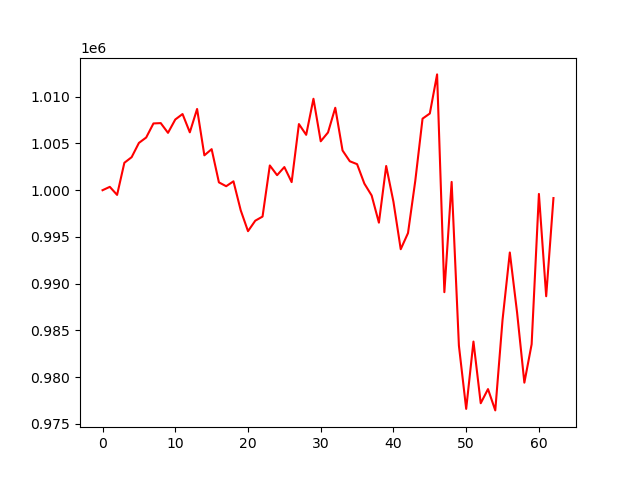

The data file committed next to this chart (first rows):
, 0
0, 1000000
1, 1000361
2, 999498
3, 1002934
4, 1003534
5, 1005060
6, 1005638
7, 1007143
8, 1007180
9, 1006138
10, 1007564
11, 1008150
12, 1006193
13, 1008692
14, 1003731
15, 1004393
16, 1000840
17, 1000427
18, 1000951
19, 997847
20, 995617
21, 996740
22, 997179
23, 1002649
24, 1001609
25, 1002477
26, 1000867
27, 1007077
28, 1005925
29, 1009785
30, 1005233
31, 1006178
32, 1008821
33, 1004250
34, 1003096
35, 1002788
36, 1000706
37, 999440
38, 996527
39, 1002589
40, 998758
41, 993687
42, 995414
43, 1000996
44, 1007657
45, 1008206
46, 1012391
47, 989090
48, 1000887
49, 983366
50, 976604
51, 983806
52, 977208
53, 978721
54, 976442
55, 986136
56, 993336
57, 986907
58, 979411
59, 983517
... 3 more rows
